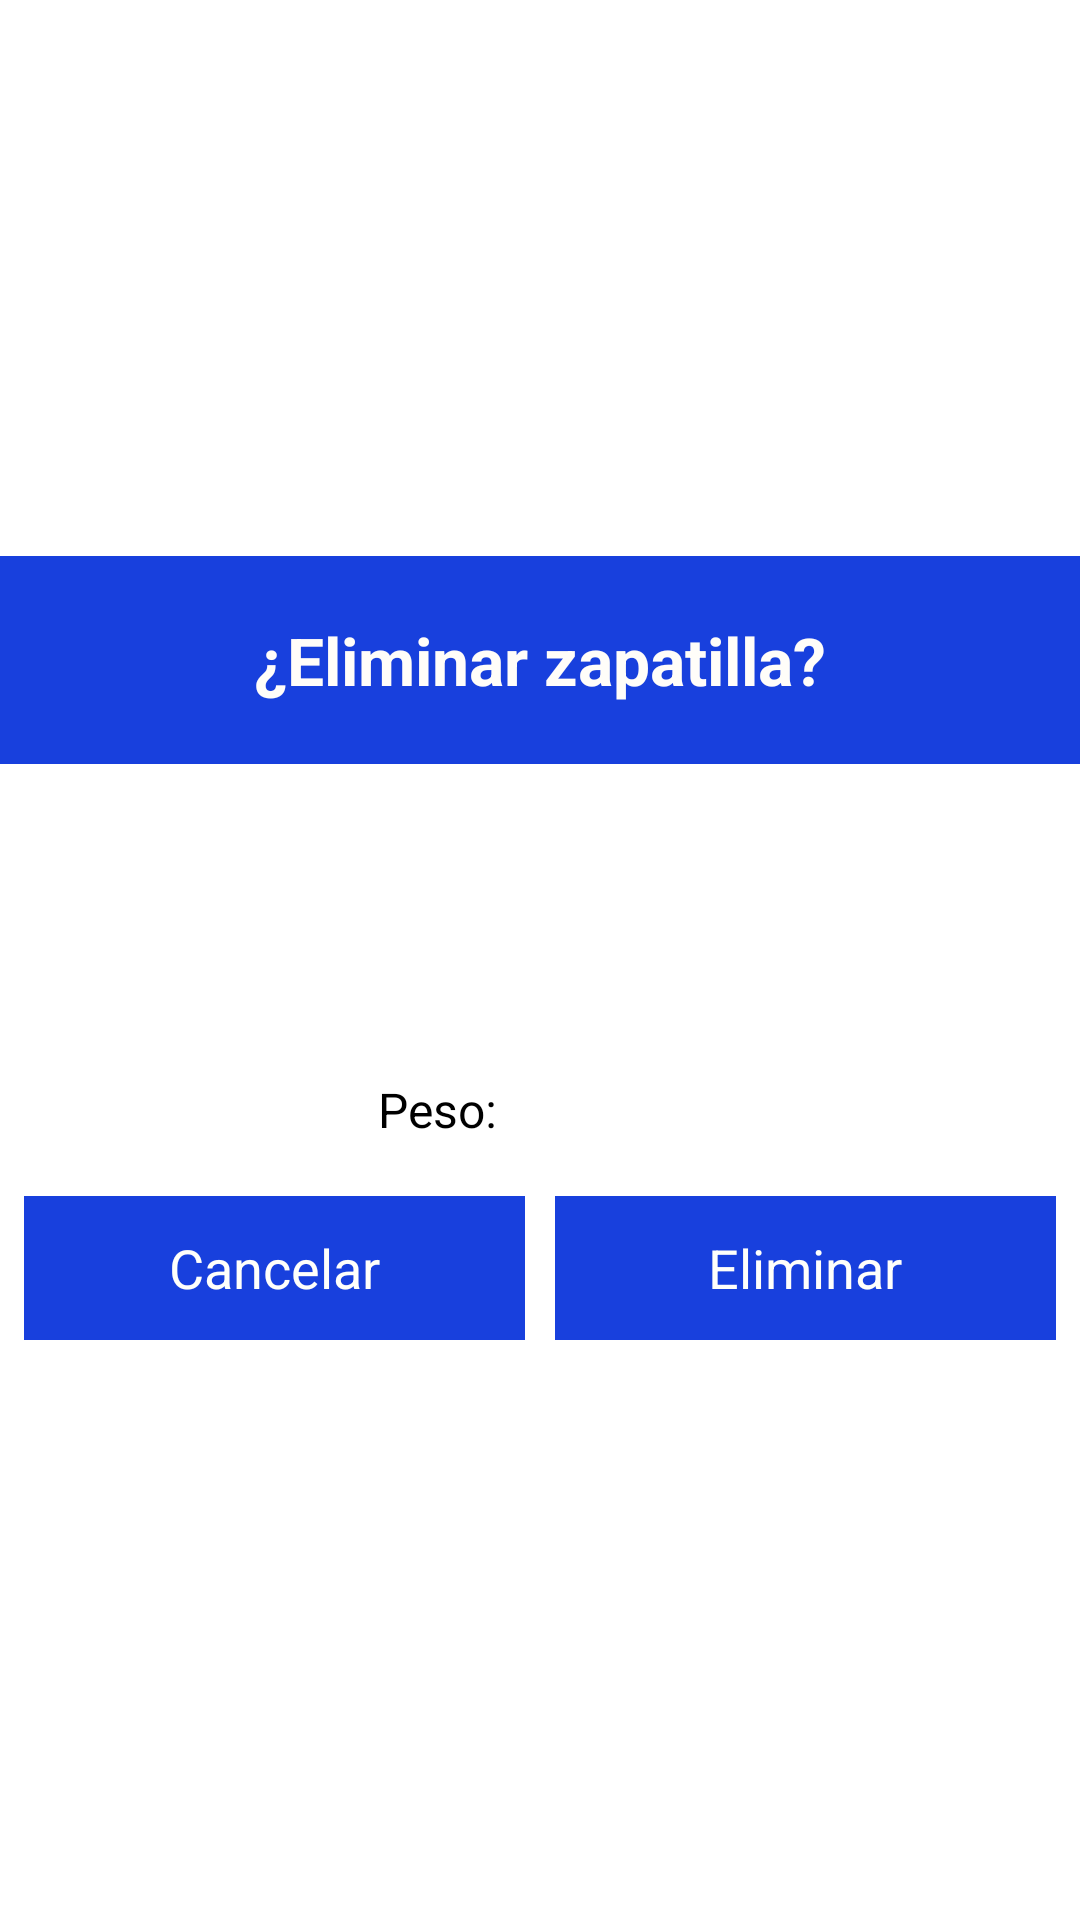

The Android layout XML behind this screen, and the referenced resources:
<!-- AndroidManifest.xml: application theme AppTheme -->
<!-- res/layout/activity_eliminar.xml -->
<RelativeLayout xmlns:android="http://schemas.android.com/apk/res/android"
    android:layout_width="match_parent"
    android:layout_height="wrap_content"
    android:padding="0dp"
    android:gravity="center_vertical"
    android:id="@+id/relativeLayout"
    android:background="#ffffffff">

    <RelativeLayout
        android:layout_width="fill_parent"
        android:layout_height="wrap_content"
        android:id="@+id/relativeLayout2"
        android:background="#ff1840dd"
        android:layout_marginBottom="10dp">

        <TextView
            android:layout_width="match_parent"
            android:layout_height="wrap_content"
            android:textAppearance="?android:attr/textAppearanceLarge"
            android:text="@string/eliminarAsk"
            android:id="@+id/textView"
            android:paddingLeft="10dp"
            android:paddingRight="10dp"
            android:paddingTop="20dp"
            android:paddingBottom="20dp"
            android:textColor="#fffffdf9"
            android:textStyle="bold"
            android:gravity="center" />
    </RelativeLayout>

    <ImageView
        android:layout_width="120dp"
        android:layout_height="120dp"
        android:id="@+id/ivMarcaE"
        android:src="@drawable/ic_launcher"
        android:layout_below="@+id/relativeLayout2"
        android:layout_alignParentLeft="true"
        android:layout_alignParentStart="true"
        android:layout_margin="3dp" />

    <TextView
        android:layout_width="match_parent"
        android:layout_height="wrap_content"
        android:id="@+id/tvModeloE"
        android:layout_toEndOf="@+id/ivMarcaE"
        android:textSize="18sp"
        android:paddingTop="10dp"
        android:layout_alignTop="@+id/ivMarcaE"
        android:textColor="#000000"
        android:textColorHint="#000000"
        android:textStyle="bold"
        android:layout_marginRight="3dp"
        android:layout_marginTop="3dp"
        android:layout_marginBottom="3dp"
        android:layout_toRightOf="@+id/ivMarcaE" />

    <TextView
        android:layout_width="match_parent"
        android:layout_height="match_parent"
        android:id="@+id/tvCaracteristicasE"
        android:layout_toEndOf="@+id/ivMarcaE"
        android:textSize="16sp"
        android:gravity="center_vertical"
        android:layout_above="@+id/textView3"
        android:layout_below="@+id/tvModeloE"
        android:layout_marginRight="3dp"
        android:textColor="#000000"
        android:textColorHint="#000000"
        android:layout_toRightOf="@+id/ivMarcaE" />

    <TextView
        android:layout_width="wrap_content"
        android:layout_height="wrap_content"
        android:text="@string/peso"
        android:id="@+id/textView3"
        android:textSize="16sp"
        android:paddingBottom="10dp"
        android:layout_toEndOf="@+id/ivMarcaE"
        android:textColor="#000000"
        android:layout_toRightOf="@+id/ivMarcaE"
        android:layout_above="@+id/linearLayout" />

    <TextView
        android:layout_width="match_parent"
        android:layout_height="wrap_content"
        android:id="@+id/tvPesoE"
        android:layout_toEndOf="@+id/textView3"
        android:textSize="16sp"
        android:paddingBottom="10dp"
        android:textColor="#000000"
        android:layout_marginRight="3dp"
        android:layout_toRightOf="@+id/textView3"
        android:layout_above="@+id/linearLayout"
        android:layout_below="@+id/tvCaracteristicasE"
        android:textColorHint="#000000" />

    <LinearLayout
        android:orientation="horizontal"
        android:layout_width="fill_parent"
        android:layout_height="wrap_content"
        android:layout_alignParentRight="false"
        android:layout_alignParentEnd="false"
        android:layout_below="@+id/ivMarcaE"
        android:layout_alignParentLeft="true"
        android:gravity="center"
        android:layout_margin="3dp"
        android:id="@+id/linearLayout">

        <Button
            android:layout_width="match_parent"
            android:layout_height="wrap_content"
            android:text="@string/cancelar"
            android:id="@+id/button"
            android:layout_weight="1"
            android:background="#ff1840dd"
            android:layout_margin="5dp"
            android:textColor="#fffffffb"
            android:onClick="cancelar" />

        <Button
            android:layout_width="match_parent"
            android:layout_height="wrap_content"
            android:text="@string/eliminar"
            android:id="@+id/button2"
            android:layout_weight="1"
            android:background="#ff1840dd"
            android:layout_margin="5dp"
            android:textColor="#fffffffb"
            android:onClick="aceptar" />
    </LinearLayout>

</RelativeLayout>
<!-- resources referenced by this layout -->
<resources>
  <string name="cancelar">Cancelar</string>
  <string name="eliminar">Eliminar</string>
  <string name="eliminarAsk">¿Eliminar zapatilla\?</string>
  <string name="peso">Peso:</string>
  <style name="AppTheme" parent="@android:style/Theme.Holo.Light">
          <item name="android:actionBarStyle">@style/MyActionBar</item>
      </style>
  <style name="MyActionBar" parent="@android:style/Widget.Holo.Light.ActionBar.Solid.Inverse">
          <item name="android:background">#ffddcb1e</item>
          <item name="android:titleTextStyle">@style/MyActionBarTitleText</item>
      </style>
  <style name="MyActionBarTitleText" parent="@android:style/TextAppearance.Holo.Widget.ActionBar.Title">
          <item name="android:textColor">#FFFFFF</item>
          <item name="android:textStyle">bold</item>
          <item name="android:textSize">24sp</item>
      </style>
</resources>
